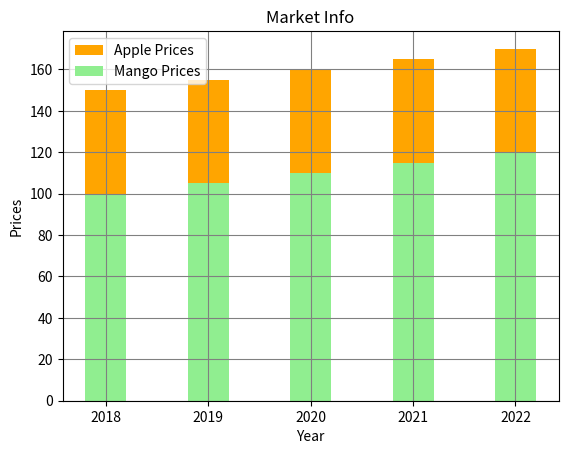

Recreate this plot in Python.
import matplotlib.pyplot as plt
apple_prices = [150, 155, 160, 165, 170]
mango_prices = [100, 105, 110, 115, 120]
year1=[2018, 2019, 2020, 2021, 2022]
yaer2=[2018, 2019, 2020, 2021, 2022]
plt.bar(year1, apple_prices, color='orange', label='Apple Prices', width=0.4)
plt.bar(yaer2, mango_prices, color='lightgreen', label='Mango Prices', width=0.4)
plt.legend()
plt.xlabel('Year')
plt.ylabel('Prices')
plt.grid(True, color='gray')
plt.title('Market Info')
plt.show()
